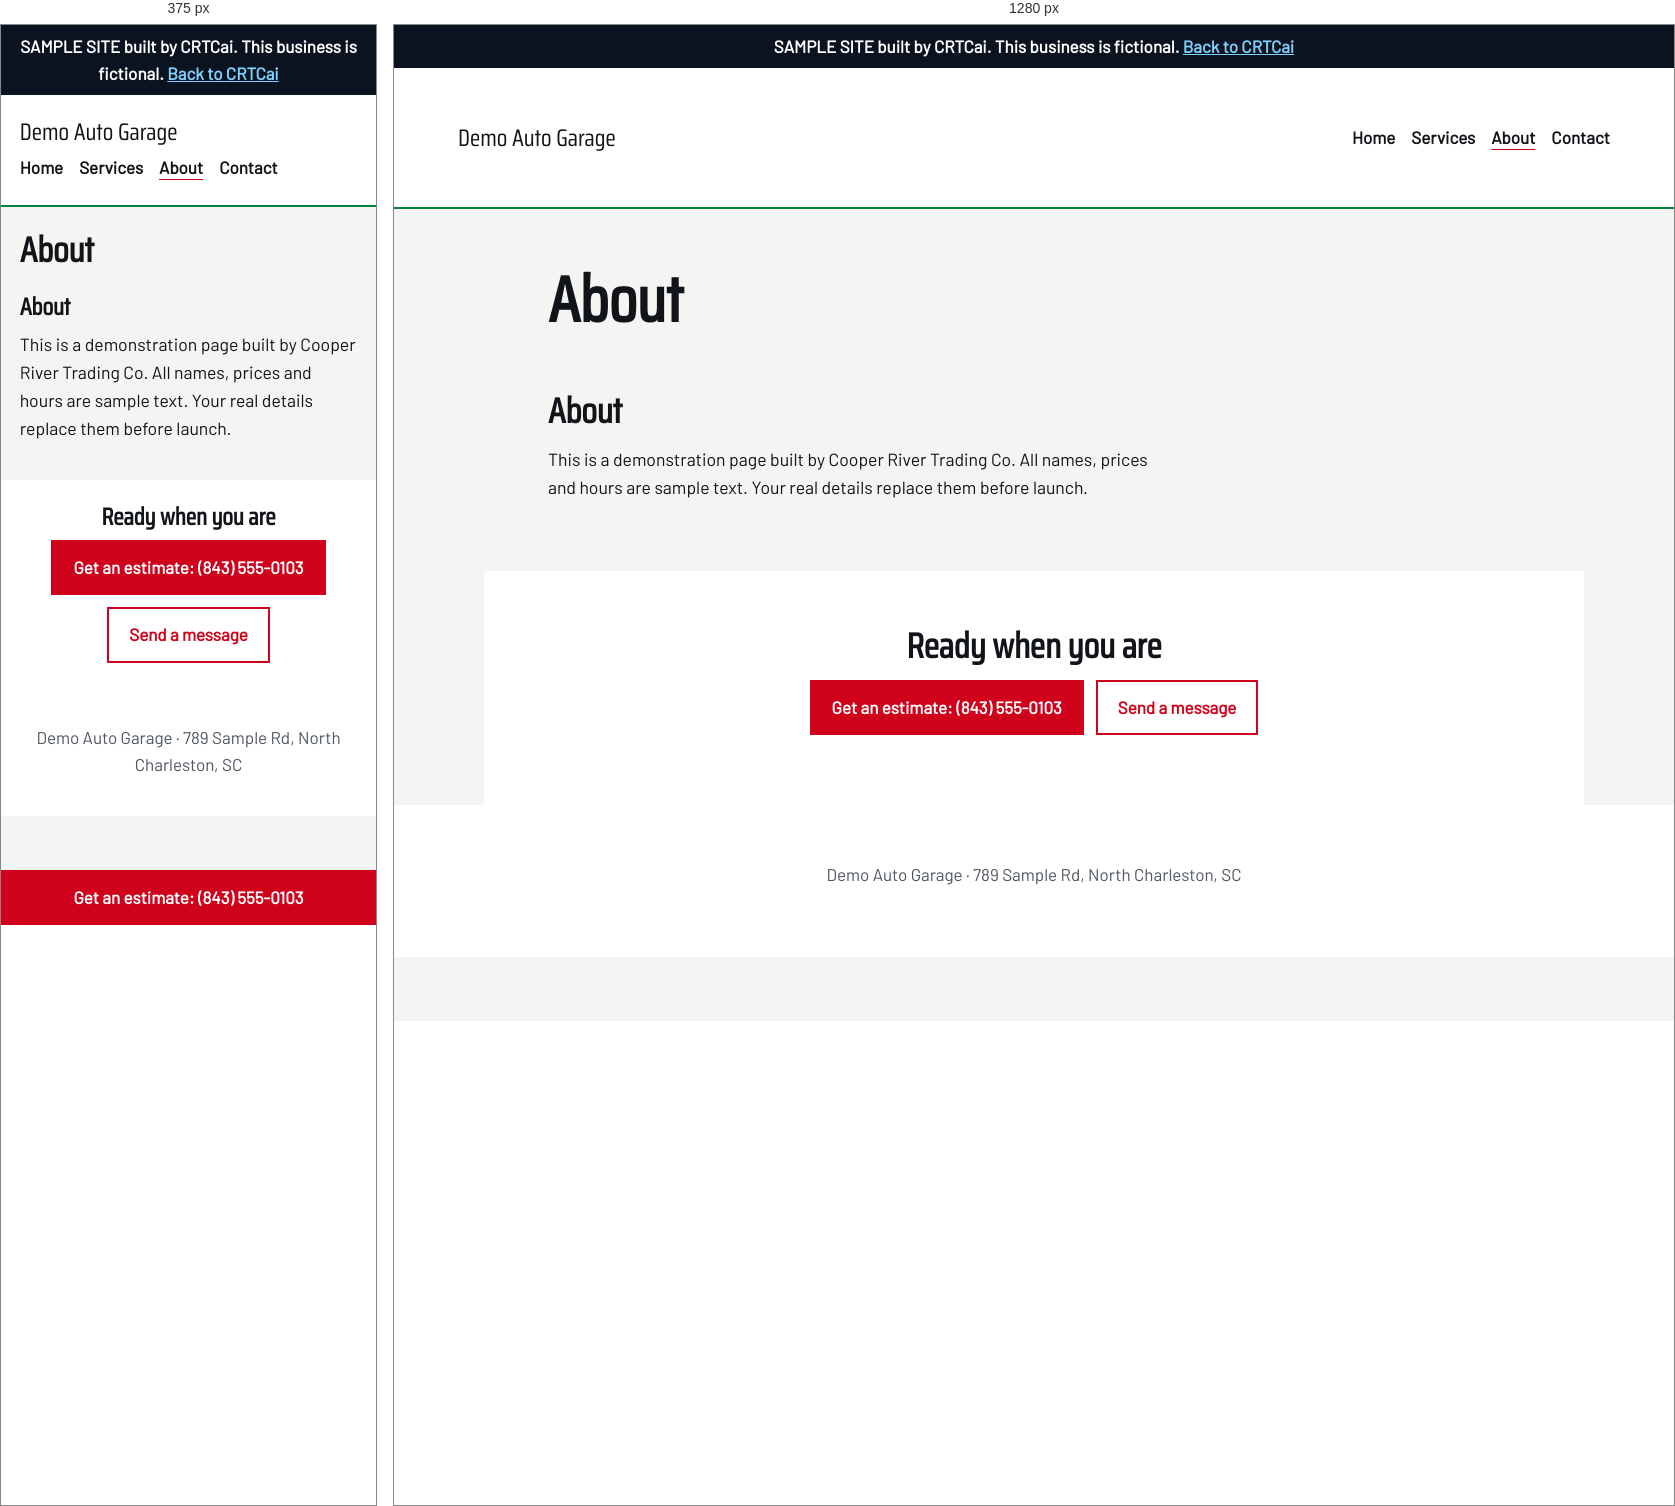
Rendered at 375 px and 1280 px, left to right.

<!-- file: index.html -->
<!doctype html><html lang="en"><head><meta name="robots" content="noindex"><link rel="icon" href="/assets/favicon.svg" type="image/svg+xml"><meta charset="utf-8"><meta name="viewport" content="width=device-width,initial-scale=1"><title>About · Demo Auto Garage</title><meta name="description" content="About Demo Auto Garage."><link rel="stylesheet" href="/samples/auto-garage/fonts/fonts.css"><link rel="stylesheet" href="/samples/auto-garage/styles.css"></head><body class="arch-ticket m-checker"><a class="skip" href="#main">Skip to content</a><p class="draft" role="note">SAMPLE SITE built by CRTCai. This business is fictional. <a href="/">Back to CRTCai</a></p><header class="top"><a class="brand" href="/samples/auto-garage/">Demo Auto Garage</a><nav aria-label="Main"><a href="/samples/auto-garage/">Home</a><a href="/samples/auto-garage/services/">Services</a><a href="/samples/auto-garage/about/" aria-current="page">About</a><a href="/samples/auto-garage/contact/">Contact</a></nav></header><main id="main"><section class="pagehead"><h1>About</h1></section><section id="about" class="about"><h2>About</h2><p>This is a demonstration page built by Cooper River Trading Co. All names, prices and hours are sample text. Your real details replace them before launch.</p></section><section class="cta-band"><h2>Ready when you are</h2><p class="btns"><a class="btn b1" href="tel:8435550103">Get an estimate: (843) 555-0103</a><a class="btn b2" href="/samples/auto-garage/contact/">Send a message</a></p></section></main><footer><p>Demo Auto Garage · 789 Sample Rd, North Charleston, SC</p></footer><a class="callbar" href="tel:8435550103">Get an estimate: (843) 555-0103</a></body></html>

/* @media block from styles.css */
@media (max-width:760px){.window,.two,.ticket-h{grid-template-columns:1fr}.callbar{display:block}.stamp{display:none}.top{flex-direction:column;align-items:flex-start;gap:8px}}